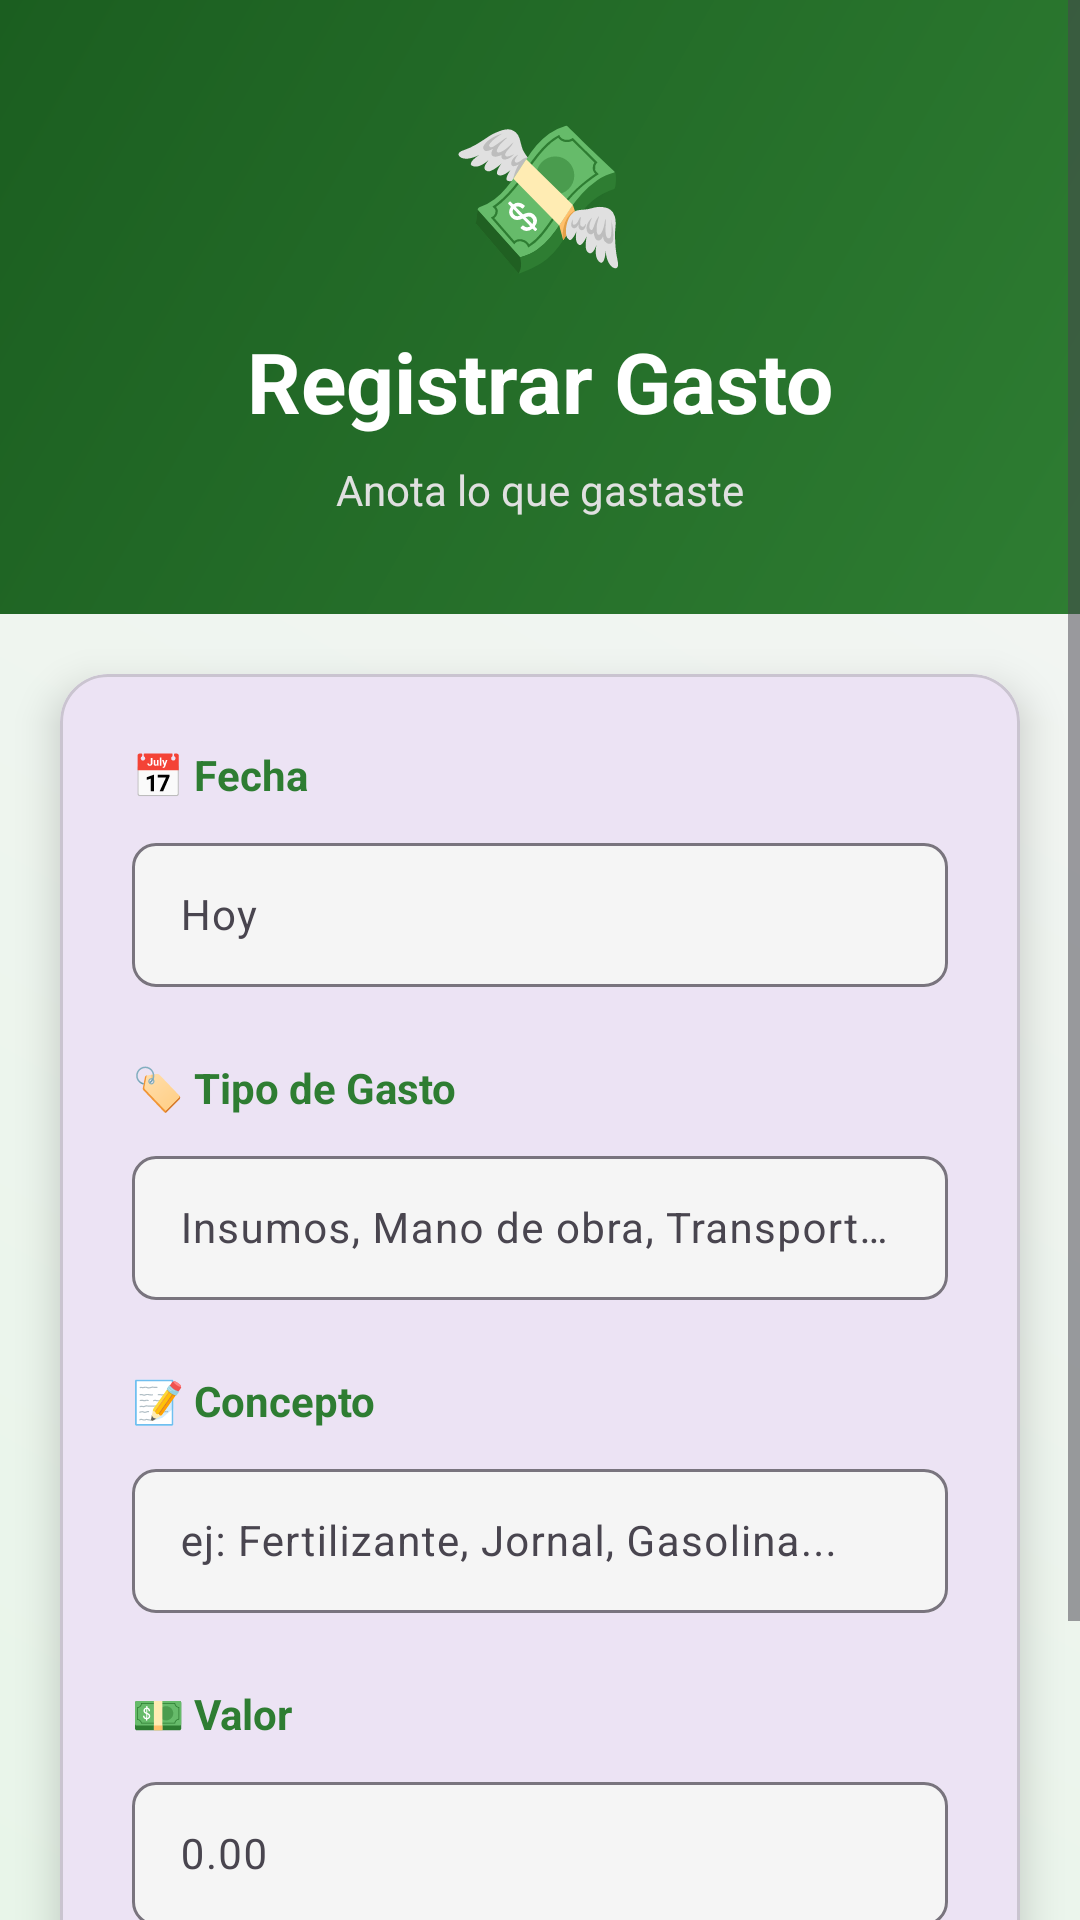

Reconstruct the res/layout file that produces this screen, plus the resources it refers to.
<!-- AndroidManifest.xml: application theme Theme.Fincostos -->
<!-- res/layout/activity_gasto.xml -->
<?xml version="1.0" encoding="utf-8"?>
<ScrollView xmlns:android="http://schemas.android.com/apk/res/android"
    xmlns:app="http://schemas.android.com/apk/res-auto"
    android:layout_width="match_parent"
    android:layout_height="match_parent"
    android:background="@drawable/gradient_bg">

    <LinearLayout
        android:layout_width="match_parent"
        android:layout_height="wrap_content"
        android:orientation="vertical"
        android:padding="0dp">

        
        <LinearLayout
            android:layout_width="match_parent"
            android:layout_height="wrap_content"
            android:orientation="vertical"
            android:background="@drawable/header_gradient"
            android:padding="32dp"
            android:gravity="center">

            <TextView
                android:layout_width="wrap_content"
                android:layout_height="wrap_content"
                android:text="💸"
                android:textSize="48sp"
                android:layout_marginBottom="12dp" />

            <TextView
                android:layout_width="wrap_content"
                android:layout_height="wrap_content"
                android:text="Registrar Gasto"
                android:textSize="28sp"
                android:textStyle="bold"
                android:textColor="#FFFFFF" />

            <TextView
                android:layout_width="wrap_content"
                android:layout_height="wrap_content"
                android:text="Anota lo que gastaste"
                android:textSize="14sp"
                android:textColor="#E0E0E0"
                android:layout_marginTop="8dp" />
        </LinearLayout>

        
        <com.google.android.material.card.MaterialCardView
            android:layout_width="match_parent"
            android:layout_height="wrap_content"
            android:layout_margin="20dp"
            app:cardCornerRadius="16dp"
            app:cardElevation="8dp">

            <LinearLayout
                android:layout_width="match_parent"
                android:layout_height="wrap_content"
                android:orientation="vertical"
                android:padding="24dp">

                
                <TextView
                    android:layout_width="match_parent"
                    android:layout_height="wrap_content"
                    android:text="📅 Fecha"
                    android:textSize="14sp"
                    android:textStyle="bold"
                    android:textColor="#2E7D32"
                    android:layout_marginBottom="8dp" />

                <com.google.android.material.textfield.TextInputLayout
                    android:layout_width="match_parent"
                    android:layout_height="wrap_content"
                    android:layout_marginBottom="24dp"
                    app:boxBackgroundColor="#F5F5F5"
                    app:boxCornerRadiusBottomEnd="8dp"
                    app:boxCornerRadiusBottomStart="8dp"
                    app:boxCornerRadiusTopEnd="8dp"
                    app:boxCornerRadiusTopStart="8dp">

                    <com.google.android.material.textfield.TextInputEditText
                        android:id="@+id/etFecha"
                        android:layout_width="match_parent"
                        android:layout_height="48dp"
                        android:hint="Hoy"
                        android:textSize="14sp" />
                </com.google.android.material.textfield.TextInputLayout>

                
                <TextView
                    android:layout_width="match_parent"
                    android:layout_height="wrap_content"
                    android:text="🏷️ Tipo de Gasto"
                    android:textSize="14sp"
                    android:textStyle="bold"
                    android:textColor="#2E7D32"
                    android:layout_marginBottom="8dp" />

                <com.google.android.material.textfield.TextInputLayout
                    android:layout_width="match_parent"
                    android:layout_height="wrap_content"
                    android:layout_marginBottom="24dp"
                    app:boxBackgroundColor="#F5F5F5"
                    app:boxCornerRadiusBottomEnd="8dp"
                    app:boxCornerRadiusBottomStart="8dp"
                    app:boxCornerRadiusTopEnd="8dp"
                    app:boxCornerRadiusTopStart="8dp">

                    <com.google.android.material.textfield.TextInputEditText
                        android:id="@+id/etTipoGasto"
                        android:layout_width="match_parent"
                        android:layout_height="48dp"
                        android:hint="Insumos, Mano de obra, Transporte..."
                        android:textSize="14sp" />
                </com.google.android.material.textfield.TextInputLayout>

                
                <TextView
                    android:layout_width="match_parent"
                    android:layout_height="wrap_content"
                    android:text="📝 Concepto"
                    android:textSize="14sp"
                    android:textStyle="bold"
                    android:textColor="#2E7D32"
                    android:layout_marginBottom="8dp" />

                <com.google.android.material.textfield.TextInputLayout
                    android:layout_width="match_parent"
                    android:layout_height="wrap_content"
                    android:layout_marginBottom="24dp"
                    app:boxBackgroundColor="#F5F5F5"
                    app:boxCornerRadiusBottomEnd="8dp"
                    app:boxCornerRadiusBottomStart="8dp"
                    app:boxCornerRadiusTopEnd="8dp"
                    app:boxCornerRadiusTopStart="8dp">

                    <com.google.android.material.textfield.TextInputEditText
                        android:id="@+id/etConcepto"
                        android:layout_width="match_parent"
                        android:layout_height="48dp"
                        android:hint="ej: Fertilizante, Jornal, Gasolina..."
                        android:textSize="14sp" />
                </com.google.android.material.textfield.TextInputLayout>

                
                <TextView
                    android:layout_width="match_parent"
                    android:layout_height="wrap_content"
                    android:text="💵 Valor"
                    android:textSize="14sp"
                    android:textStyle="bold"
                    android:textColor="#2E7D32"
                    android:layout_marginBottom="8dp" />

                <com.google.android.material.textfield.TextInputLayout
                    android:layout_width="match_parent"
                    android:layout_height="wrap_content"
                    android:layout_marginBottom="24dp"
                    app:boxBackgroundColor="#F5F5F5"
                    app:boxCornerRadiusBottomEnd="8dp"
                    app:boxCornerRadiusBottomStart="8dp"
                    app:boxCornerRadiusTopEnd="8dp"
                    app:boxCornerRadiusTopStart="8dp">

                    <com.google.android.material.textfield.TextInputEditText
                        android:id="@+id/etValor"
                        android:layout_width="match_parent"
                        android:layout_height="48dp"
                        android:hint="0.00"
                        android:inputType="numberDecimal"
                        android:textSize="14sp" />
                </com.google.android.material.textfield.TextInputLayout>

                
                <LinearLayout
                    android:layout_width="match_parent"
                    android:layout_height="wrap_content"
                    android:orientation="horizontal"
                    android:spacing="12dp">

                    <com.google.android.material.button.MaterialButton
                        android:id="@+id/btnCancelar"
                        android:layout_width="0dp"
                        android:layout_height="48dp"
                        android:layout_weight="1"
                        android:text="Cancelar"
                        app:cornerRadius="8dp"
                        android:textColor="#2E7D32"
                        app:strokeColor="#2E7D32"
                        app:strokeWidth="2dp"
                        style="@style/Widget.MaterialComponents.Button.OutlinedButton" />

                    <com.google.android.material.button.MaterialButton
                        android:id="@+id/btnGuardarGasto"
                        android:layout_width="0dp"
                        android:layout_height="48dp"
                        android:layout_weight="1"
                        android:text="Guardar Gasto"
                        app:cornerRadius="8dp"
                        app:backgroundTint="#2E7D32" />
                </LinearLayout>
            </LinearLayout>
        </com.google.android.material.card.MaterialCardView>
    </LinearLayout>
</ScrollView>
<!-- resources referenced by this layout -->
<resources>
  <!-- drawable gradient_bg (drawable) -->
  <?xml version="1.0" encoding="utf-8"?>
  <shape xmlns:android="http://schemas.android.com/apk/res/android"
      android:shape="rectangle">
      <gradient
          android:startColor="#E8F5E9"
          android:endColor="#F5F5F5"
          android:type="linear"
          android:angle="45" />
  </shape>
  <!-- drawable header_gradient (drawable) -->
  <?xml version="1.0" encoding="utf-8"?>
  <shape xmlns:android="http://schemas.android.com/apk/res/android"
      android:shape="rectangle">
      <gradient
          android:startColor="#2E7D32"
          android:endColor="#1B5E20"
          android:type="linear"
          android:angle="135" />
  </shape>
  <style name="Theme.Fincostos" parent="Base.Theme.Fincostos" />
  <style name="Base.Theme.Fincostos" parent="Theme.Material3.DayNight.NoActionBar">
          
          
      </style>
</resources>
